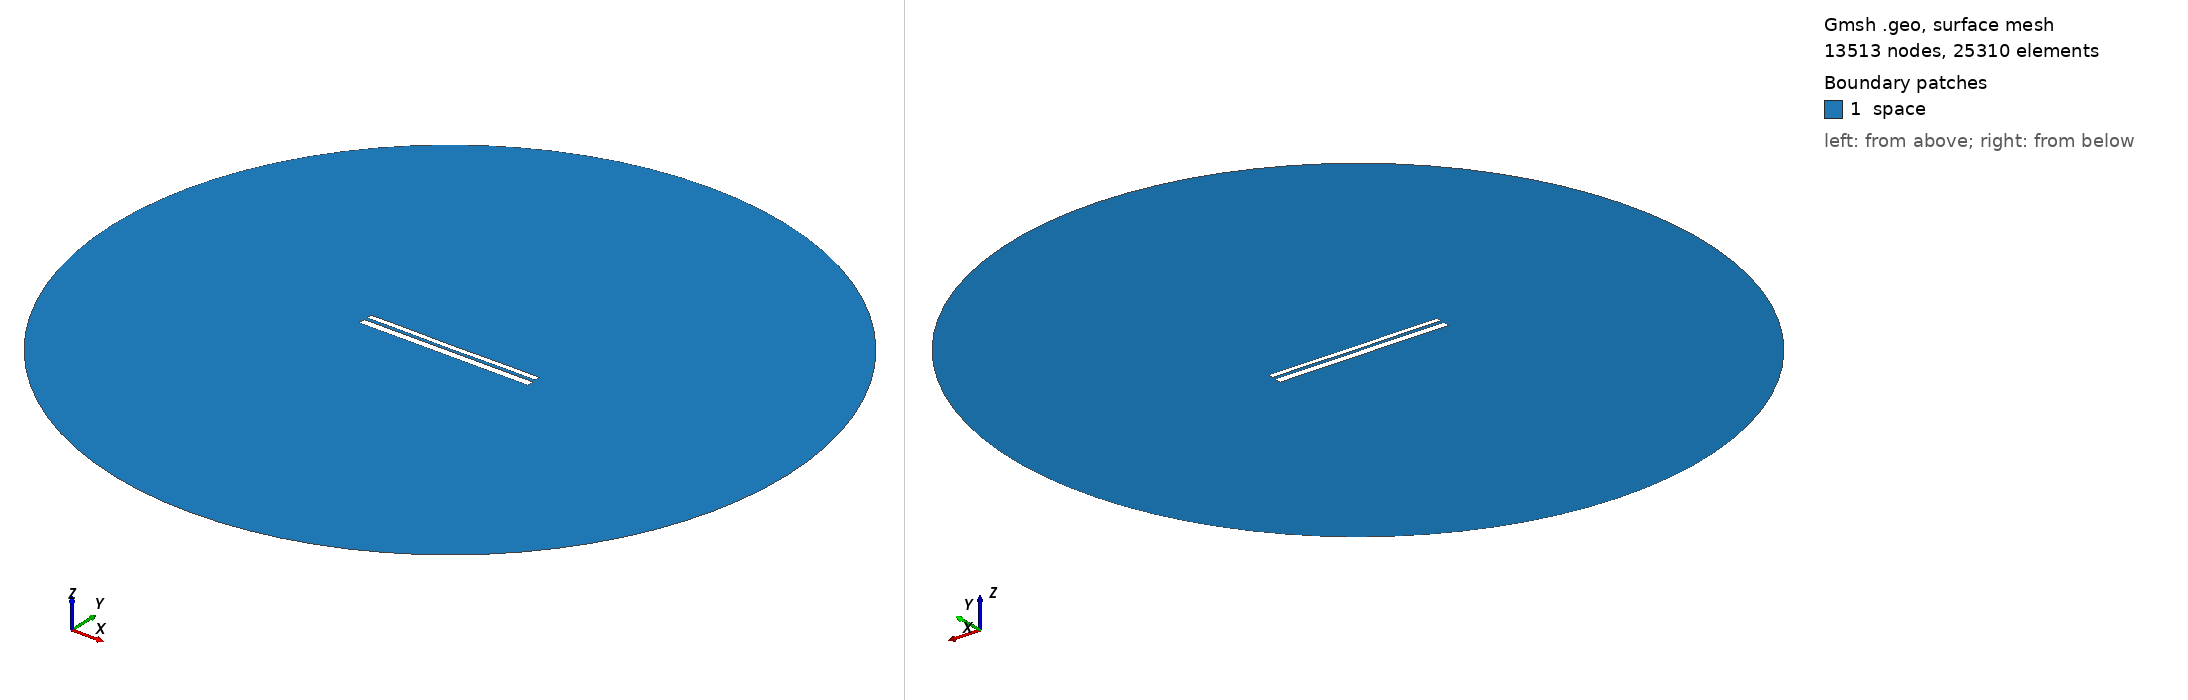

Gmsh geometry script, surface-meshed: 13513 nodes, 25310 surface elements. Boundary patches (legend numbers): 1 space. Left view from above one corner, right view from below the opposite corner. Legend entries are the model's physical surfaces. The drawing asked Gmsh for element sizes between 1% and 20% of the model's largest extent; the script's own settings can give other sizes.

=== 9664.geo (drawn) ===
//---------------------------------------
// Geometry kernel
//---------------------------------------

SetFactory("OpenCASCADE");



//---------------------------------------
// Parameters of the geometry
//---------------------------------------

// Overetch of the upper plate
overetch = 0.375;

// Distance between the plates
distance = 1.5;

// Discretization over the x axis (for the deformation)
nx = 50; 

// Length of the plate
L = 100 - overetch; 

// Number of modes
n = 4; 

// 1st mode coefficient
coeff(1) = 0.0;
beta(1) = 0.596864 * 3.1415926535 / L;

// 2nd mode coefficient
coeff(2) = -0.075;
beta(2) = 1.49418 * 3.1415926535 / L;

// 3rd mode coefficient
coeff(3) = 0.0;
beta(3) = 2.50025 * 3.1415926535 / L;

// 4th mode coefficient
coeff(4) = 0.07499999999999998;
beta(4) = 3.49999 * 3.1415926535 / L;



//---------------------------------------
// Upper plate (deformed rectangle)
//---------------------------------------

// Coordiantes of the upper plate
xmin = -50;
xmax = 50 - overetch;

// Height of the upper plate
yheight = 4 - 2 * overetch;

// Indexes of the points
UpperID[] = {};
LowerID[] = {};
LeftID[] = {};
RightID[] = {};

// Point index
p = 1;

// Horizontal edges
For i In {1:nx}
    x = xmin + (i-1)*(xmax - xmin)/(nx-1);

    y_bottom = distance / 2 + overetch;
    For j In {1:n}
        C = (Cosh(beta(j)*L) + Cos(beta(j)*L)) / (Sinh(beta(j)*L) + Sin(beta(j)*L));
        y_bottom  = y_bottom + coeff(j) * (Cosh(beta(j)*(x+50)) - Cos(beta(j)*(x+50)) - C * (Sinh(beta(j)*(x+50)) - Sin(beta(j)*(x+50))));
    EndFor

    y_top = y_bottom + yheight;

    Point(p) = {x, y_top, 0, 1.0};
    UpperID[i] = p;
    p = p + 1;

    Point(p) = {x, y_bottom, 0, 1.0};
    LowerID[i] = p;
    p = p + 1;
EndFor

// Create point lists
UpperPts[] = {}; LowerPts[] = {};
For i In {1:nx}
  UpperPts[] += {UpperID[i]};
  LowerPts[] += {LowerID[i]};
EndFor

// Build splines
Spline(1) = {UpperPts[]};
Spline(2) = {LowerPts[]};
Line(3) = {LowerPts[nx-1], UpperPts[nx-1]};
Line(4) = {LowerPts[0], UpperPts[0]};

// Build the plane surface
Curve Loop(1) = {2, 3, -1, -4};
Plane Surface(1) = {1};



//---------------------------------------
// Lower plate (rectangle)
//---------------------------------------

// Vertices
Point(1001) = {-50, -1, 0, 1.0};
Point(1002) = { 50, -1, 0, 1.0};
Point(1003) = { 50,  -5, 0, 1.0};
Point(1004) = {-50,  -5, 0, 1.0};

// Edges
Line(5) = {1001, 1002};
Line(6) = {1002, 1003};
Line(7) = {1003, 1004};
Line(8) = {1004, 1001};

// Plane surface
Line Loop(2) = {5, 6, 7, 8};
Plane Surface(2) = {2}; 



//---------------------------------------
// Outer (fictious) boundary
//---------------------------------------

// Points
Point(1005) = {0, 0, 0};       // Center
Point(1006) = {200, 0, 0};     // Start point
Point(1007) = {0, 200, 0};     // 90 degrees
Point(1008) = {-200, 0, 0};    // 180 degrees
Point(1009) = {0, -200, 0};    // 270 degrees

// Circle arcs (each needs start, center, end)
Circle(9) = {1006, 1005, 1007};
Circle(10) = {1007, 1005, 1008};
Circle(11) = {1008, 1005, 1009};
Circle(12) = {1009, 1005, 1006};

// Plane surface for the entire domain
Curve Loop(3) = {9, 10, 11, 12};
Surface(3) = {3};

// Subtract the plates from the whole domain to obtain the actual domain where we want to solve the equations
BooleanDifference{ Surface{3}; Delete; }{ Surface{1}; Surface{2}; Delete; }




//---------------------------------------
// Transfinite Lines/Curves
//---------------------------------------

// Set the number of points on the boundaries
r = 7;

// Plates
Transfinite Curve {1, 2} = 50*r Using Progression 1;
Transfinite Curve {3, 4} = 2*r Using Progression 1;
Transfinite Line {5, 7} = 50*r Using Progression 1;
Transfinite Line {6, 8} = 2*r Using Progression 1;

// Outer boundary
Transfinite Line {9, 10, 11, 12} = 20 Using Progression 1;



//---------------------------------------
// Physical groups
//---------------------------------------                

// Physical curves (boundaries)
Physical Line("force_segment", 10) = {2};
Physical Line("upper_plate", 11) = {1, 3, 4};
Physical Line("lower_plate", 12) = {5, 6, 7, 8};
Physical Line("boundary", 20) = {9, 10, 11, 12};

// Physical Surfaces
Physical Surface("space", 30) = {3};



//---------------------------------------
// 6. Generate the Mesh
//---------------------------------------

// 2D mesh generation
Mesh 2;
